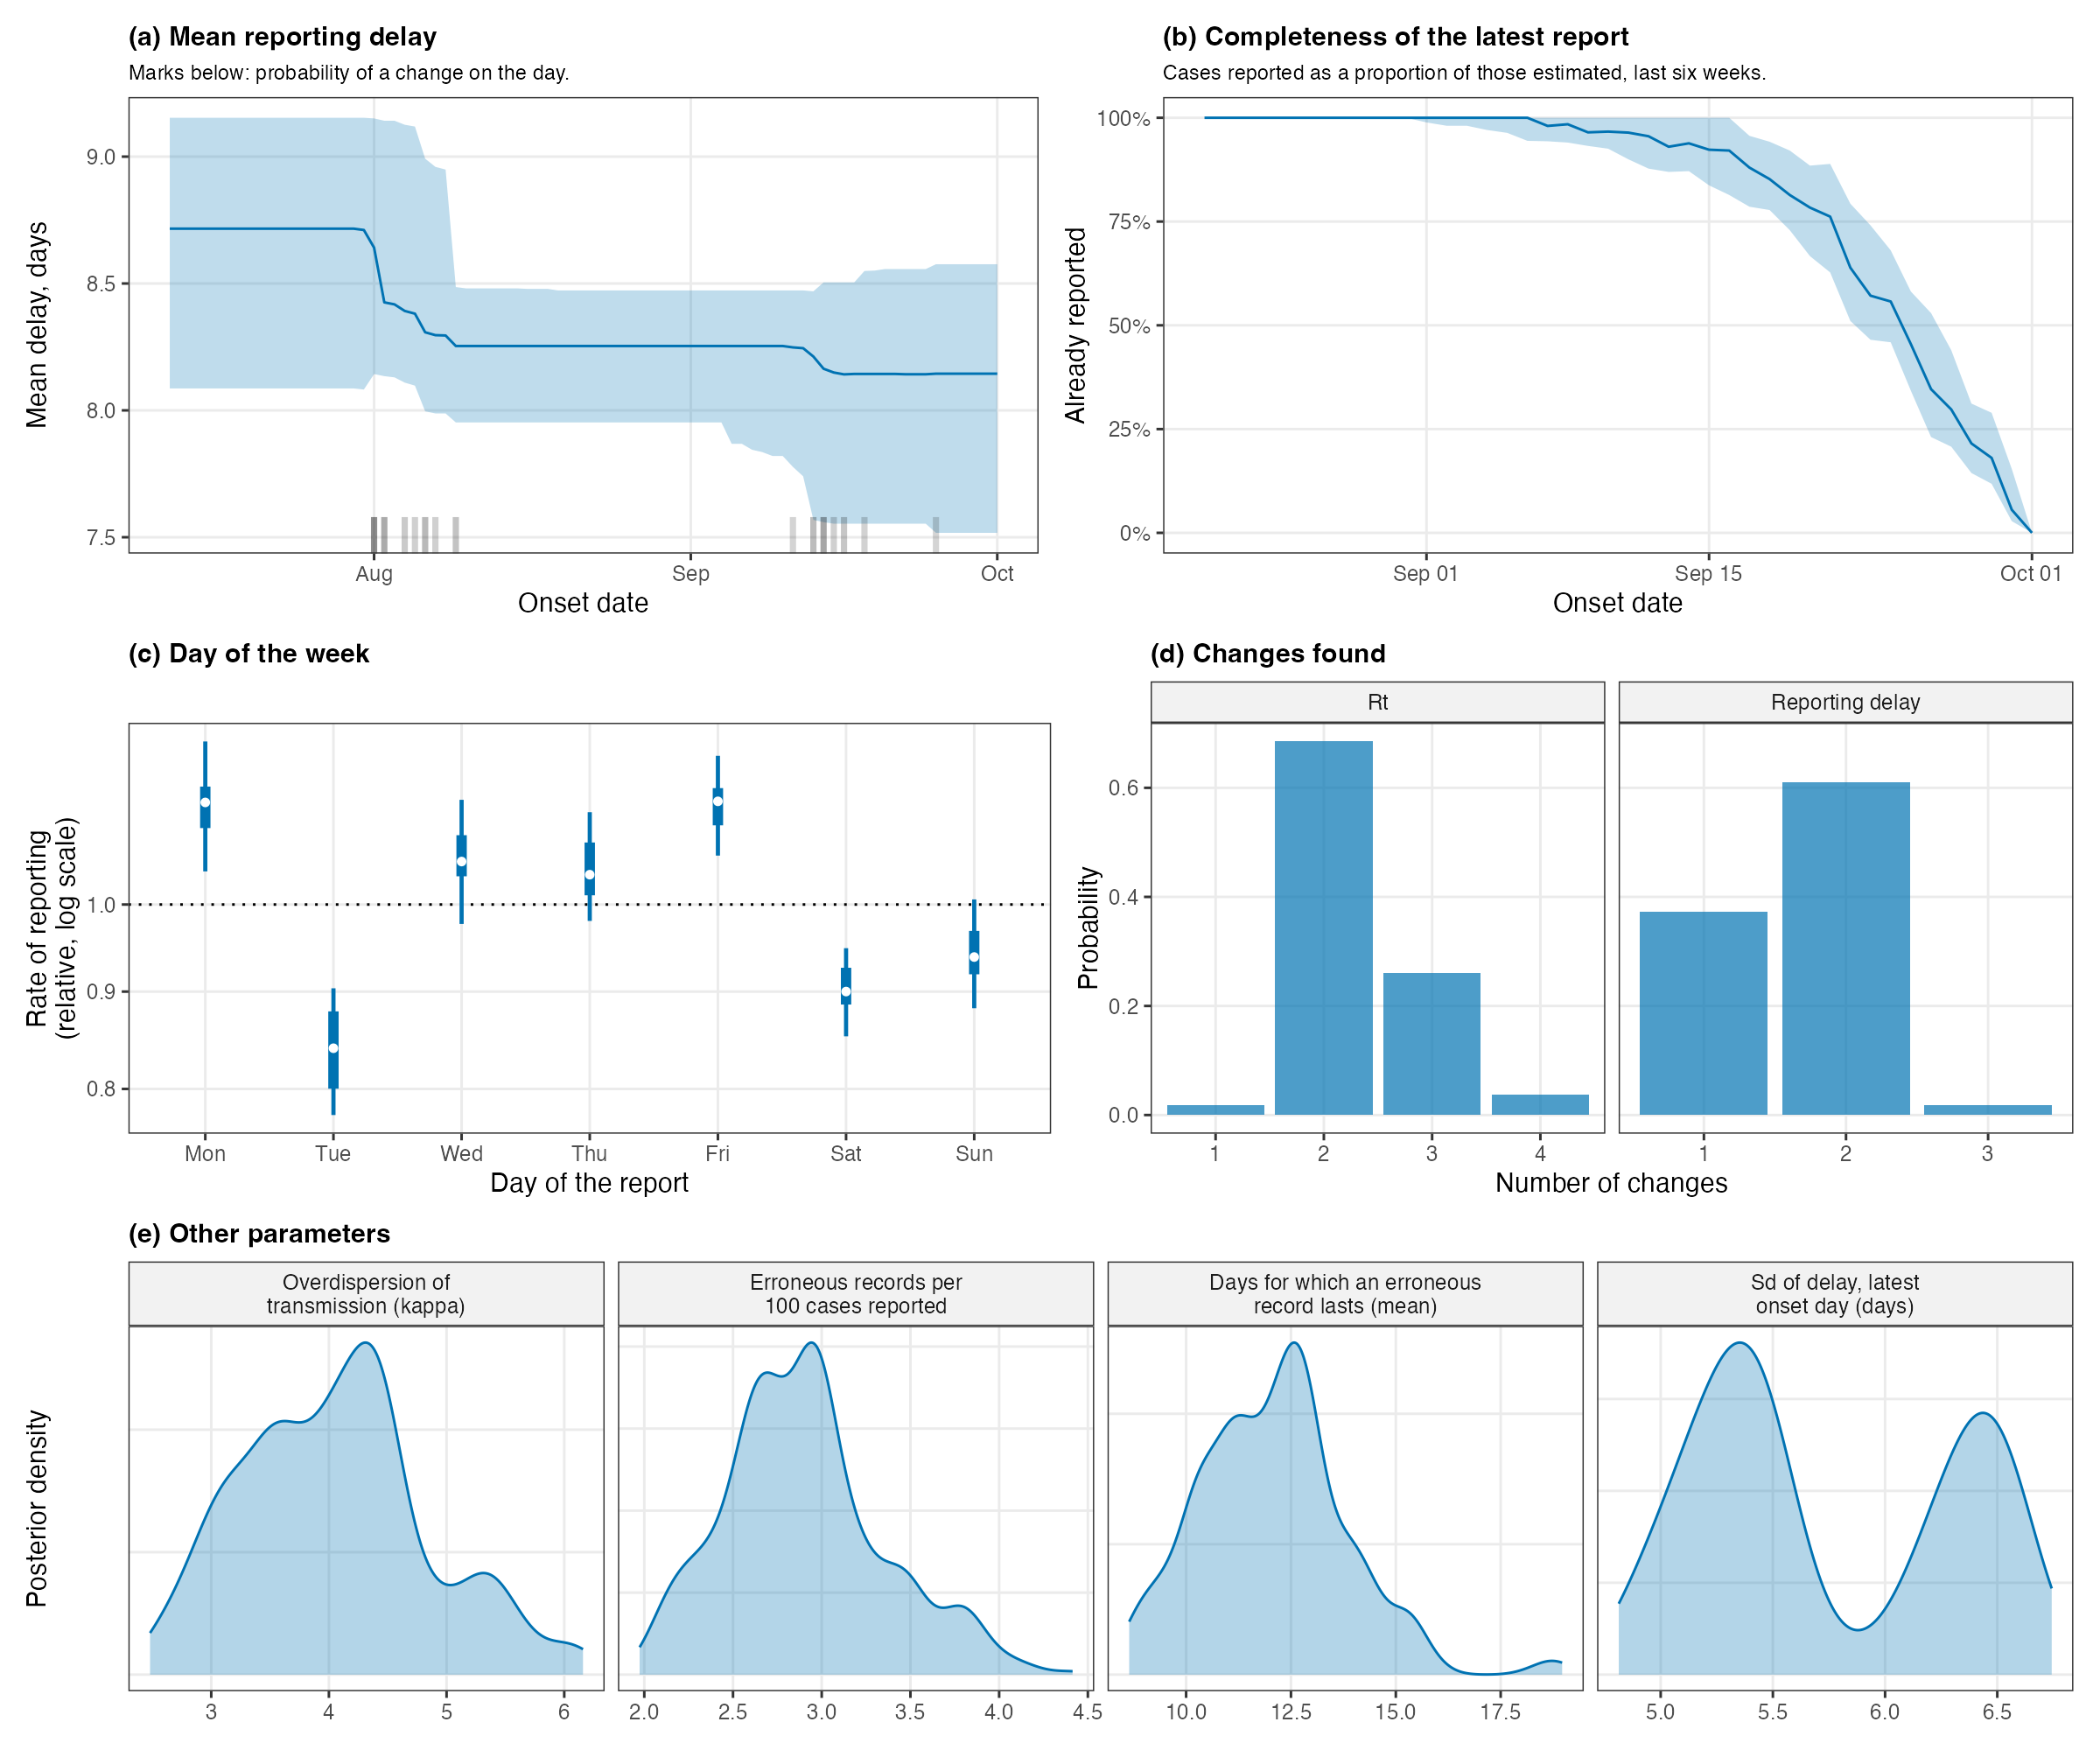

The file beside this chart, header and first rows:
parameter, q05, q50, q95, mean
Rt, latest onset day, 0.8218, 0.9857, 1.106, 0.9801
mean delay, latest onset day, 7.539, 8.157, 8.576, 8.122
sd of delay, latest onset day, 4.953, 5.498, 6.571, 5.744
overdispersion, 2.816, 4.059, 5.445, 4.055
eta, 0.02195, 0.02895, 0.03776, 0.02901
rho, 0.06571, 0.0825, 0.1073, 0.08457
number of changes in Rt, 2, 2, 3, 2.317
number of changes in delay, 1, 2, 2, 1.645
spread of delay parameters, 0.1122, 0.2172, 0.5357, 0.2546
weekday_1, 1.041, 1.131, 1.218, 1.126
weekday_2, 0.7751, 0.8404, 0.9036, 0.8388
weekday_3, 0.9768, 1.053, 1.135, 1.058
weekday_4, 0.9803, 1.037, 1.118, 1.046
weekday_5, 1.061, 1.133, 1.197, 1.128
weekday_6, 0.8526, 0.9, 0.9485, 0.9034
weekday_7, 0.8821, 0.9384, 1.006, 0.9446
